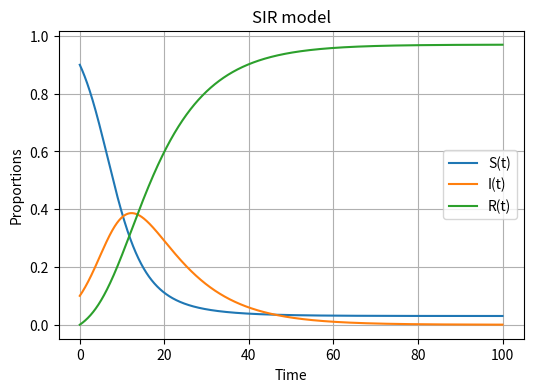

The matplotlib source for this figure:
import scipy.integrate
import numpy
import matplotlib.pyplot as plt

def SIR_model(y,t,beta,gamma):
    S,I,R=y
    dS_dt=-beta*S*I
    dI_dt=beta*S*I-gamma*I
    dR_dt=gamma*I
    return([dS_dt,dI_dt,dR_dt])

S0=0.9
I0=0.1
R0=0.0
beta=0.35
gamma=0.1

t=numpy.linspace(0,100,10000)

solution=scipy.integrate.odeint(SIR_model,[S0,I0,R0],t,args=(beta,gamma))
solution=numpy.array(solution)

plt.figure(figsize=[6,4])
plt.plot(t,solution[:,0],label="S(t)")
plt.plot(t,solution[:,1],label="I(t)")
plt.plot(t,solution[:,2],label="R(t)")
plt.grid()
plt.legend()
plt.xlabel("Time")
plt.ylabel("Proportions")
plt.title("SIR model")
plt.show()